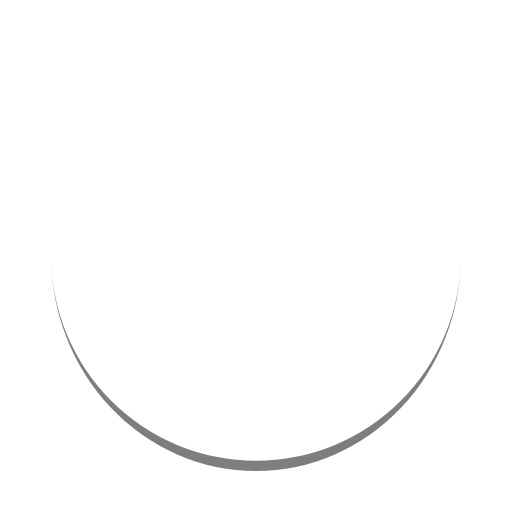
t = 0.00 s
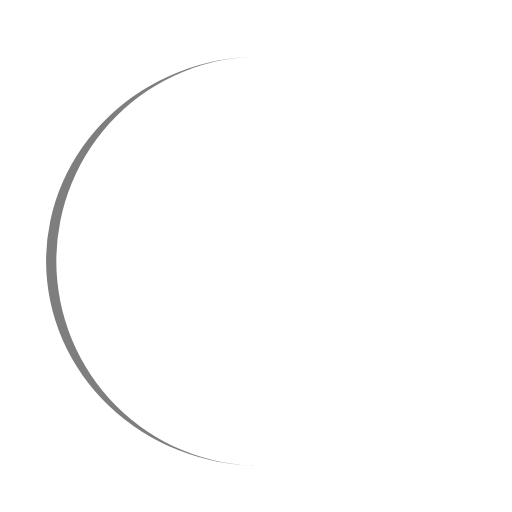
t = 0.25 s
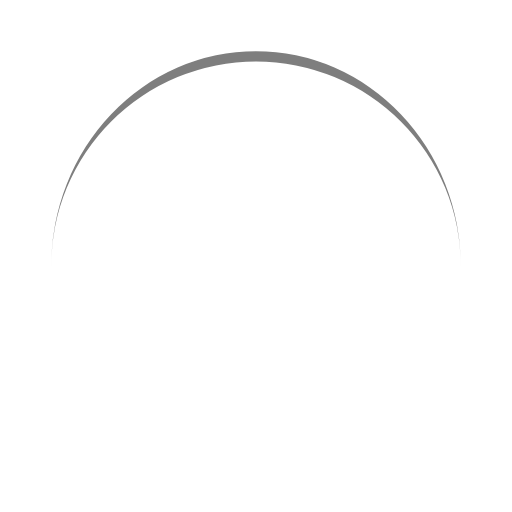
t = 0.50 s
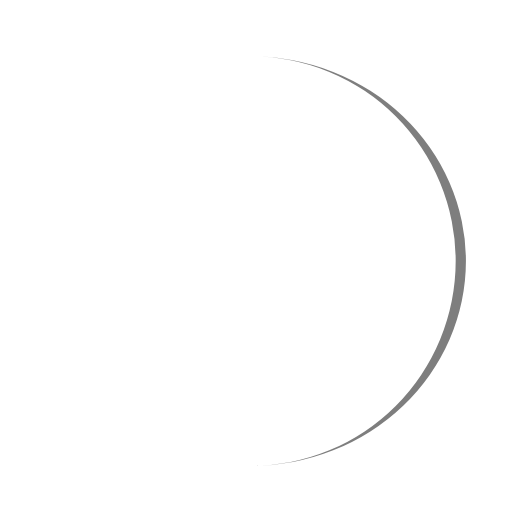
t = 0.75 s

The animated SVG that drew these frames (rendered in a browser with its animation timeline set to each time). Animation: 1 SMIL element (animateTransform=1); one cycle of 1.00 s, repeats indefinitely.

<svg width="200px"  height="200px"  xmlns="http://www.w3.org/2000/svg" viewBox="0 0 100 100" preserveAspectRatio="xMidYMid" class="lds-eclipse" style="background: none;"><path ng-attr-d="{{config.pathCmd}}" ng-attr-fill="{{config.color}}" stroke="none" d="M10 50A40 40 0 0 0 90 50A40 42 0 0 1 10 50" fill="#7e7e7e" transform="rotate(17.8265 50 51)"><animateTransform attributeName="transform" type="rotate" calcMode="linear" values="0 50 51;360 50 51" keyTimes="0;1" dur="1s" begin="0s" repeatCount="indefinite"></animateTransform></path></svg>